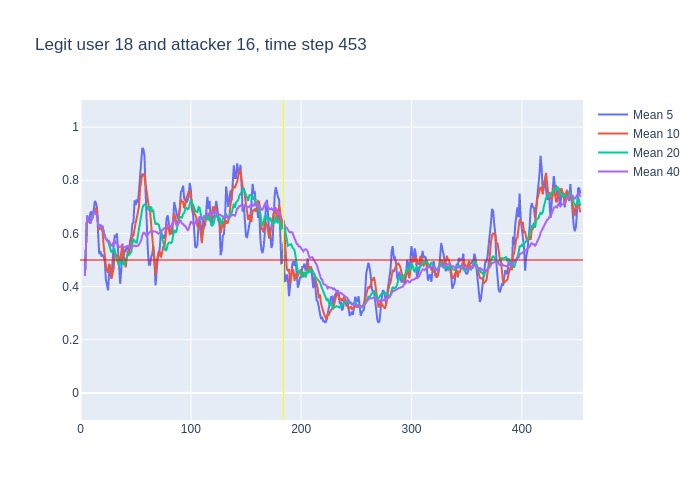

The file beside this chart, header and first rows:
, time, confidence, avg_5_conf, avg_10_conf, avg_20_conf, avg_40_conf, real_user, predicted, user_count
0, 3, 0.44, , , , , 18, 18, 16
1, 4, 0.72, 0.44, 0.44, 0.44, 0.44, 18, 18, 16
2, 5, 0.84, 0.58, 0.58, 0.58, 0.58, 18, 18, 16
3, 6, 0.59, 0.6667, 0.6667, 0.6667, 0.6667, 18, 18, 16
4, 7, 0.62, 0.6475, 0.6475, 0.6475, 0.6475, 18, 18, 16
5, 8, 0.62, 0.642, 0.642, 0.642, 0.642, 18, 18, 16
6, 9, 0.74, 0.678, 0.6383, 0.6383, 0.6383, 18, 18, 16
7, 10, 0.72, 0.682, 0.6529, 0.6529, 0.6529, 18, 18, 16
8, 11, 0.82, 0.658, 0.6613, 0.6613, 0.6613, 18, 18, 16
9, 12, 0.71, 0.704, 0.6789, 0.6789, 0.6789, 18, 18, 16
10, 13, 0.58, 0.722, 0.682, 0.682, 0.682, 18, 18, 16
11, 14, 0.65, 0.714, 0.696, 0.6727, 0.6727, 18, 18, 16
12, 15, 0.22, 0.696, 0.689, 0.6708, 0.6708, 18, 18, 16
13, 16, 0.45, 0.596, 0.627, 0.6362, 0.6362, 18, 18, 16
14, 17, 0.77, 0.522, 0.613, 0.6229, 0.6229, 18, 18, 16
15, 18, 0.49, 0.534, 0.628, 0.6327, 0.6327, 18, 18, 16
16, 19, 0.66, 0.516, 0.615, 0.6238, 0.6238, 18, 18, 16
17, 20, 0.19, 0.518, 0.607, 0.6259, 0.6259, 18, 18, 16
18, 21, 0.37, 0.512, 0.554, 0.6017, 0.6017, 18, 18, 16
19, 22, 0.42, 0.496, 0.509, 0.5895, 0.5895, 18, 18, 16
20, 23, 0.39, 0.426, 0.48, 0.581, 0.581, 18, 18, 16
21, 24, 0.56, 0.406, 0.461, 0.5785, 0.5719, 18, 18, 16
22, 25, 0.56, 0.386, 0.452, 0.5705, 0.5714, 18, 18, 16
23, 26, 0.33, 0.46, 0.486, 0.5565, 0.5709, 18, 18, 16
24, 27, 0.32, 0.452, 0.474, 0.5435, 0.5608, 18, 18, 16
25, 28, 0.77, 0.432, 0.429, 0.5285, 0.5512, 18, 18, 16
26, 29, 0.77, 0.508, 0.457, 0.536, 0.5596, 18, 18, 16
27, 30, 0.76, 0.55, 0.468, 0.5375, 0.5674, 18, 18, 16
28, 31, 0.32, 0.59, 0.525, 0.5395, 0.5743, 18, 18, 16
29, 32, 0.38, 0.588, 0.52, 0.5145, 0.5655, 18, 18, 16
30, 33, 0.41, 0.6, 0.516, 0.498, 0.5593, 18, 17, 16
31, 34, 0.37, 0.528, 0.518, 0.4895, 0.5545, 18, 18, 16
32, 35, 0.57, 0.448, 0.499, 0.4755, 0.5488, 18, 18, 16
33, 36, 0.6, 0.41, 0.5, 0.493, 0.5494, 18, 18, 16
34, 37, 0.67, 0.466, 0.527, 0.5005, 0.5509, 18, 18, 16
35, 38, 0.33, 0.524, 0.562, 0.4955, 0.5543, 18, 18, 16
36, 39, 0.51, 0.508, 0.518, 0.4875, 0.5481, 18, 18, 16
37, 40, 0.56, 0.536, 0.492, 0.48, 0.547, 18, 18, 16
38, 41, 0.7, 0.534, 0.472, 0.4985, 0.5474, 18, 18, 16
39, 42, 0.61, 0.554, 0.51, 0.515, 0.5513, 18, 18, 16
40, 43, 0.28, 0.542, 0.533, 0.5245, 0.5527, 18, 18, 16
41, 44, 0.72, 0.532, 0.52, 0.519, 0.5488, 18, 18, 16
42, 45, 0.63, 0.574, 0.555, 0.527, 0.5488, 18, 18, 16
43, 46, 0.94, 0.588, 0.561, 0.5305, 0.5435, 18, 18, 16
44, 47, 0.64, 0.636, 0.595, 0.561, 0.5523, 18, 18, 16
45, 48, 0.69, 0.642, 0.592, 0.577, 0.5527, 18, 18, 16
46, 49, 0.63, 0.724, 0.628, 0.573, 0.5545, 18, 18, 16
47, 50, 0.74, 0.706, 0.64, 0.566, 0.5517, 18, 18, 16
48, 51, 0.87, 0.728, 0.658, 0.565, 0.5523, 18, 18, 16
49, 52, 0.87, 0.714, 0.675, 0.5925, 0.5535, 18, 18, 16
50, 53, 0.95, 0.76, 0.701, 0.617, 0.5575, 18, 18, 16
51, 54, 0.95, 0.812, 0.768, 0.644, 0.5668, 18, 18, 16
52, 55, 0.97, 0.876, 0.791, 0.673, 0.5742, 18, 18, 16
53, 56, 0.84, 0.922, 0.825, 0.693, 0.593, 18, 18, 16
54, 57, 0.74, 0.916, 0.815, 0.705, 0.6028, 18, 18, 16
55, 58, 0.29, 0.89, 0.825, 0.7085, 0.602, 18, 18, 16
56, 59, 0.32, 0.758, 0.785, 0.7065, 0.597, 18, 18, 16
57, 60, 0.51, 0.632, 0.754, 0.697, 0.5885, 18, 18, 16
58, 61, 0.55, 0.54, 0.731, 0.6945, 0.5965, 18, 18, 16
59, 62, 0.74, 0.482, 0.699, 0.687, 0.601, 18, 18, 16
... 391 more rows
